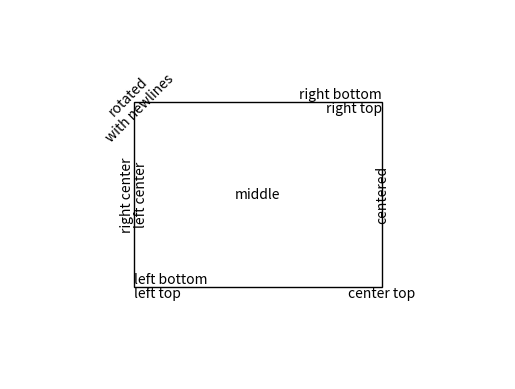

Generate this figure with matplotlib:
"""
You can precisely layout text in data or axes (0,1) coordinates.  This
example shows you some of the alignment and rotation specifications to
layout text
"""

import matplotlib.pyplot as plt
from matplotlib.lines import Line2D
from matplotlib.patches import Rectangle

# build a rectangle in axes coords
left, width = .25, .5
bottom, height = .25, .5
right = left + width
top = bottom + height
ax = plt.gca()
p = plt.Rectangle((left, bottom), width, height,
              fill=False,
              )
p.set_transform(ax.transAxes)
p.set_clip_on(False)
ax.add_patch(p)


ax.text(left, bottom, 'left top',
        horizontalalignment='left',
        verticalalignment='top',
        transform=ax.transAxes)

ax.text(left, bottom, 'left bottom',
        horizontalalignment='left',
        verticalalignment='bottom',
        transform=ax.transAxes)

ax.text(right, top, 'right bottom',
        horizontalalignment='right',
        verticalalignment='bottom',
        transform=ax.transAxes)

ax.text(right, top, 'right top',
        horizontalalignment='right',
        verticalalignment='top',
        transform=ax.transAxes)

ax.text(right, bottom, 'center top',
        horizontalalignment='center',
        verticalalignment='top',
        transform=ax.transAxes)

ax.text(left, 0.5*(bottom + top), 'right center',
        horizontalalignment='right',
        verticalalignment='center',
        rotation='vertical',
        transform=ax.transAxes)

ax.text(left, 0.5*(bottom + top), 'left center',
        horizontalalignment='left',
        verticalalignment='center',
        rotation='vertical',
        transform=ax.transAxes)

ax.text(0.5*(left + right), 0.5*(bottom + top), 'middle',
        horizontalalignment='center',
        verticalalignment='center',
        transform=ax.transAxes)

ax.text(right, 0.5*(bottom + top), 'centered',
        horizontalalignment='center',
        verticalalignment='center',
        rotation='vertical',
        transform=ax.transAxes)

ax.text(left, top, 'rotated\nwith newlines',
        horizontalalignment='center',
        verticalalignment='center',
        rotation=45,
        transform=ax.transAxes)

plt.axis('off')

plt.show()
